Run: headless pygame with SDL's dummy video driver; simulated clock (each Clock.tick advances the game by its frame time, no real sleeping); random seed 0; keys injected as events and as key.get_pressed() state; no mouse input.
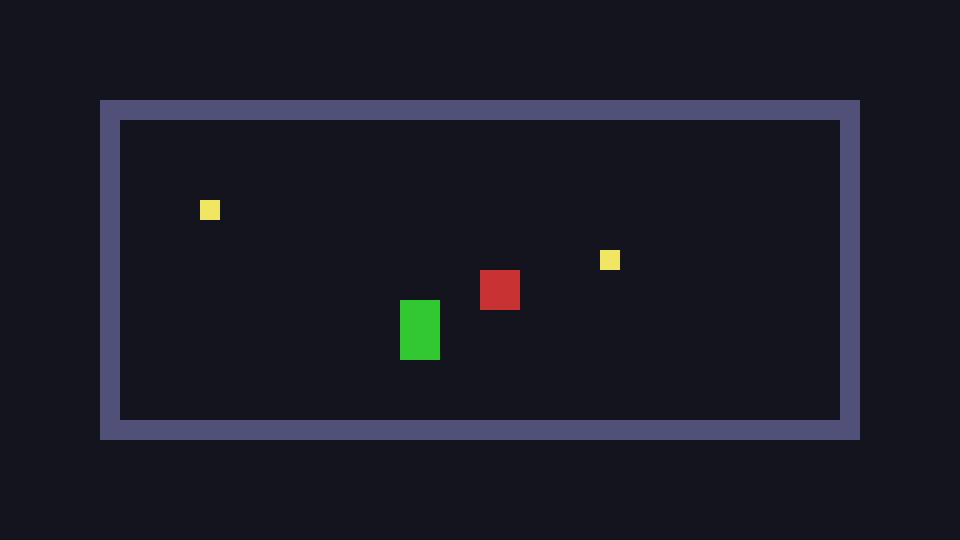
Frame 1 of 4 · flips 1–60 · no input
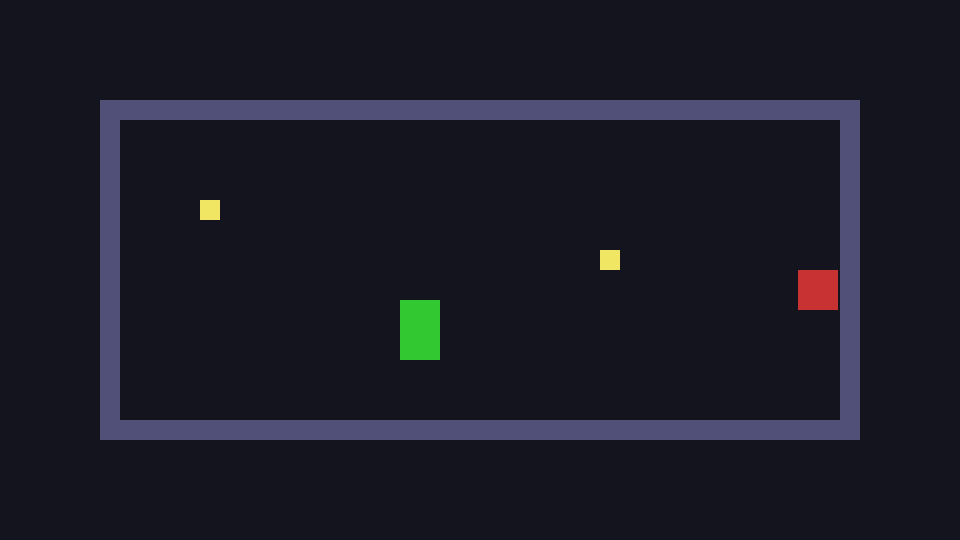
Frame 2 of 4 · flips 61–180 · tapped SPACE, RETURN · held RIGHT (→), D
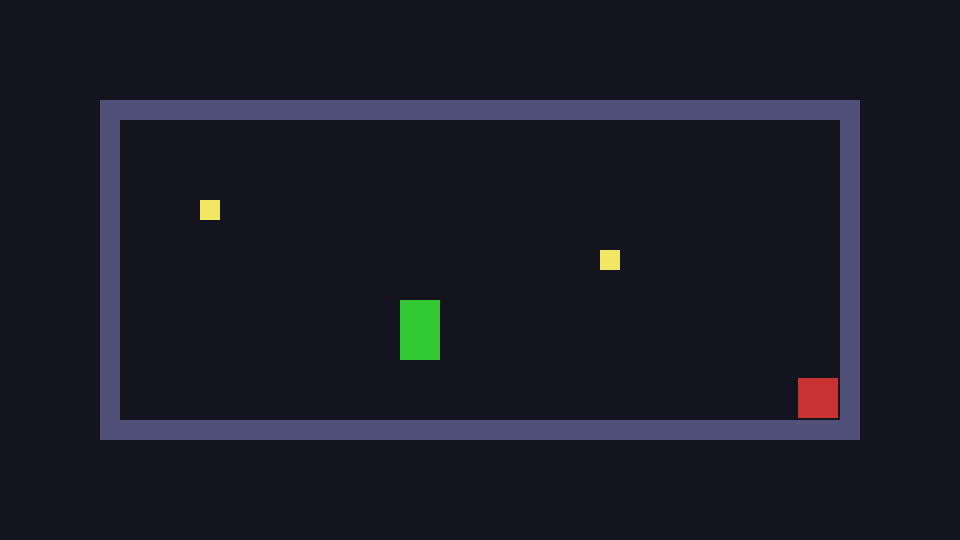
Frame 3 of 4 · flips 181–300 · held DOWN (↓), S
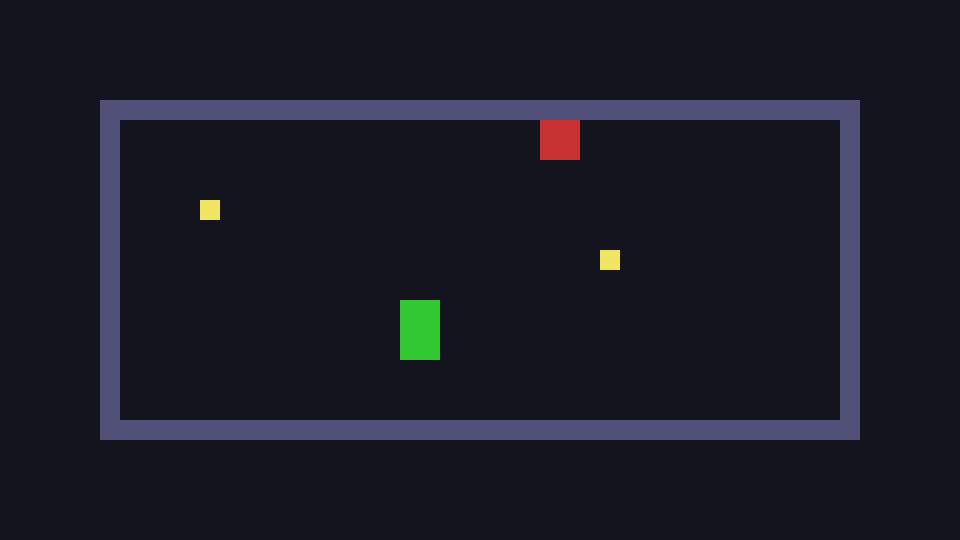
Frame 4 of 4 · flips 301–420 · held LEFT (←), A, UP (↑), W

The pygame program that drew these frames:

import pygame
import sys

WIDTH, HEIGHT = 320 * 3, 180 * 3
FPS = 60
PLAYER_SPEED = 200


def main():
    pygame.init()
    pygame.display.set_caption("Silent Funds — Step 9")
    screen = pygame.display.set_mode((WIDTH, HEIGHT))
    clock = pygame.time.Clock()

    font = pygame.font.SysFont("Arial", 24)

    player = pygame.Rect(WIDTH//2, HEIGHT//2, 40, 40)

    walls = [
        pygame.Rect(100, 100, 760, 20),
        pygame.Rect(100, 420, 760, 20),
        pygame.Rect(100, 120, 20, 300),
        pygame.Rect(840, 120, 20, 300),
    ]

    # --- Choices memory ---
    player_choices = {}  # stores what the player picked

    # --- Clues ---
    clues = [
        {
            "rect": pygame.Rect(200, 200, 20, 20),
            "message": "A torn note lies here. What will you do?",
            "choices": {
                "1": "Read it carefully.",
                "2": "Pocket it quickly.",
                "3": "Ignore it."
            },
            "id": "note",
            "collected": False
        },
        {
            "rect": pygame.Rect(600, 250, 20, 20),
            "message": "You find a key on the ground. Action?",
            "choices": {
                "1": "Take the key.",
                "2": "Leave it.",
                "3": "Look around suspiciously."
            },
            "id": "key",
            "collected": False
        },
    ]

    npc = {
        "rect": pygame.Rect(400, 300, 40, 60),
        "name": "Mysterious Stranger",
        "dialogue": "I saw what you did earlier...",
        "followup": {
            "note": {
                "Read it carefully.": "So, you like details... be cautious.",
                "Pocket it quickly.": "Greedy, huh? That might cost you later.",
                "Ignore it.": "Strange... ignoring clues won't save you."
            },
            "key": {
                "Take the key.": "Keys open doors... or trouble.",
                "Leave it.": "Sometimes leaving things is wise.",
                "Look around suspiciously.": "Paranoia is healthy here."
            }
        }
    }

    current_message = None
    current_choices = None
    choice_result = None
    talking_to_npc = False

    running = True
    while running:
        dt = clock.tick(FPS) / 1000.0

        for event in pygame.event.get():
            if event.type == pygame.QUIT:
                running = False
            elif event.type == pygame.KEYDOWN and event.key == pygame.K_ESCAPE:
                running = False

            elif event.type == pygame.KEYDOWN and current_choices:
                if event.unicode in current_choices:
                    choice_result = current_choices[event.unicode]
                    current_message = f"You chose: {choice_result}"
                    player_choices[active_id] = choice_result  # save choice
                    current_choices = None

            elif event.type == pygame.KEYDOWN and event.key == pygame.K_SPACE:
                if current_message and not current_choices:
                    current_message = None
                    choice_result = None
                    talking_to_npc = False

        keys = pygame.key.get_pressed()
        dx, dy = 0, 0
        if not current_message:  # stop movement during dialogue
            if keys[pygame.K_LEFT] or keys[pygame.K_a]:
                dx = -PLAYER_SPEED * dt
            if keys[pygame.K_RIGHT] or keys[pygame.K_d]:
                dx = PLAYER_SPEED * dt
            if keys[pygame.K_UP] or keys[pygame.K_w]:
                dy = -PLAYER_SPEED * dt
            if keys[pygame.K_DOWN] or keys[pygame.K_s]:
                dy = PLAYER_SPEED * dt

        player.x += dx
        player.y += dy

        for wall in walls:
            if player.colliderect(wall):
                player.x -= dx
                player.y -= dy
                break

        for clue in clues:
            if not clue["collected"] and player.colliderect(clue["rect"]):
                clue["collected"] = True
                current_message = clue["message"]
                current_choices = clue["choices"]
                active_id = clue["id"]

        if player.colliderect(npc["rect"]) and not talking_to_npc:
            talking_to_npc = True
            current_message = npc["dialogue"]

            for clue_id, result in player_choices.items():
                if clue_id in npc["followup"] and result in npc["followup"][clue_id]:
                    current_message = npc["followup"][clue_id][result]
                    break  # first relevant response wins

        screen.fill((20, 20, 30))
        pygame.draw.rect(screen, (200, 50, 50), player)
        for wall in walls:
            pygame.draw.rect(screen, (80, 80, 120), wall)
        for clue in clues:
            if not clue["collected"]:
                pygame.draw.rect(screen, (240, 230, 100), clue["rect"])
        pygame.draw.rect(screen, (50, 200, 50), npc["rect"])  # NPC visible

        if current_message:
            box = pygame.Rect(50, HEIGHT - 150, WIDTH - 100, 130)
            pygame.draw.rect(screen, (0, 0, 0), box)
            pygame.draw.rect(screen, (255, 255, 255), box, 3)

            text = font.render(current_message, True, (255, 255, 255))
            screen.blit(text, (box.x + 15, box.y + 15))

            if current_choices:  # list all options
                y_offset = 50
                for key, option in current_choices.items():
                    option_text = font.render(
                        f"{key}: {option}", True, (200, 200, 200))
                    screen.blit(option_text, (box.x + 15, box.y + y_offset))
                    y_offset += 30

        pygame.display.flip()

    pygame.quit()
    sys.exit()


if __name__ == "__main__":
    main()
